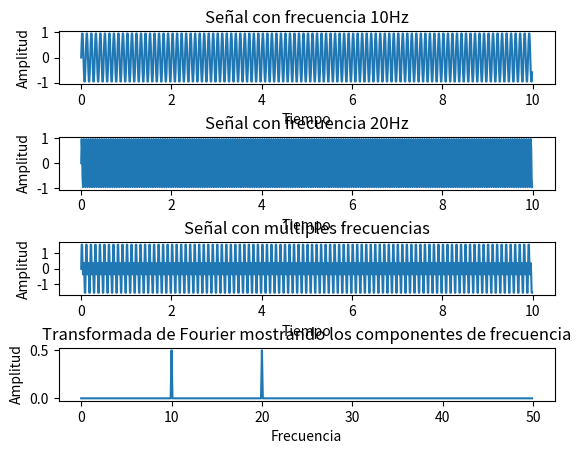

Generate this figure with matplotlib:
#Universidad Autónoma de San Luis Potosí Enero 2020

#----- INTRODUCCION -----
#Trata de ejecutar paso a paso cada una de las siguientes instrucciones y analizalas con ayuda de tu instructor de laboratorio.

# Transformada de Fourier utilizando numpy.fft method

import numpy as np
import matplotlib.pyplot as plotter

# Cuantos puntos son necesarios, Frecuencia de muestreo
samplingFrequency   = 100;

#A que intervalo de tiempo los puntos son muestreados
samplingInterval       = 1 / samplingFrequency;

#Tiempo de inicio de la señal
beginTime           = 0;

#Tiempo final de la señal
endTime             = 10; 

#Frecuencia de las señales
signal1Frequency     = 10;
signal2Frequency     = 20;

#Vector de tiempo
time        = np.arange(beginTime, endTime, samplingInterval);

#Crear dos señales sinusoidales
amplitude1 = np.sin(2*np.pi*signal1Frequency*time)
amplitude2 = np.sin(2*np.pi*signal2Frequency*time)

#Generar subgráfico
figure, axis = plotter.subplots(4, 1)
plotter.subplots_adjust(hspace=1)

#Represeutación en el dominio del tiempo de la señal 1
axis[0].set_title('Señal con frecuencia 10Hz')
axis[0].plot(time, amplitude1)
axis[0].set_xlabel('Tiempo')
axis[0].set_ylabel('Amplitud')

# Time domain representation for sine wave 2
axis[1].set_title('Señal con frecuencia 20Hz')
axis[1].plot(time, amplitude2)
axis[1].set_xlabel('Tiempo')
axis[1].set_ylabel('Amplitud')

# Suma de señales
amplitude = amplitude1 + amplitude2

# Gráfico de la suma de las señales
axis[2].set_title('Señal con múltiples frecuencias')
axis[2].plot(time, amplitude)
axis[2].set_xlabel('Tiempo')
axis[2].set_ylabel('Amplitud')

# Representación en el dominio de la frecuencia
fourierTransform = np.fft.fft(amplitude)/len(amplitude)           # Normalizamos la amplitud
fourierTransform = fourierTransform[range(int(len(amplitude)/2))] # Excluimos el periódo de muestreo

tpCount     = len(amplitude)
values      = np.arange(int(tpCount/2))
timePeriod  = tpCount/samplingFrequency
frequencies = values/timePeriod

# Gráfico de la transformada de Fourier
axis[3].set_title('Transformada de Fourier mostrando los componentes de frecuencia')
axis[3].plot(frequencies, abs(fourierTransform))
axis[3].set_xlabel('Frecuencia')
axis[3].set_ylabel('Amplitud')

plotter.show()
